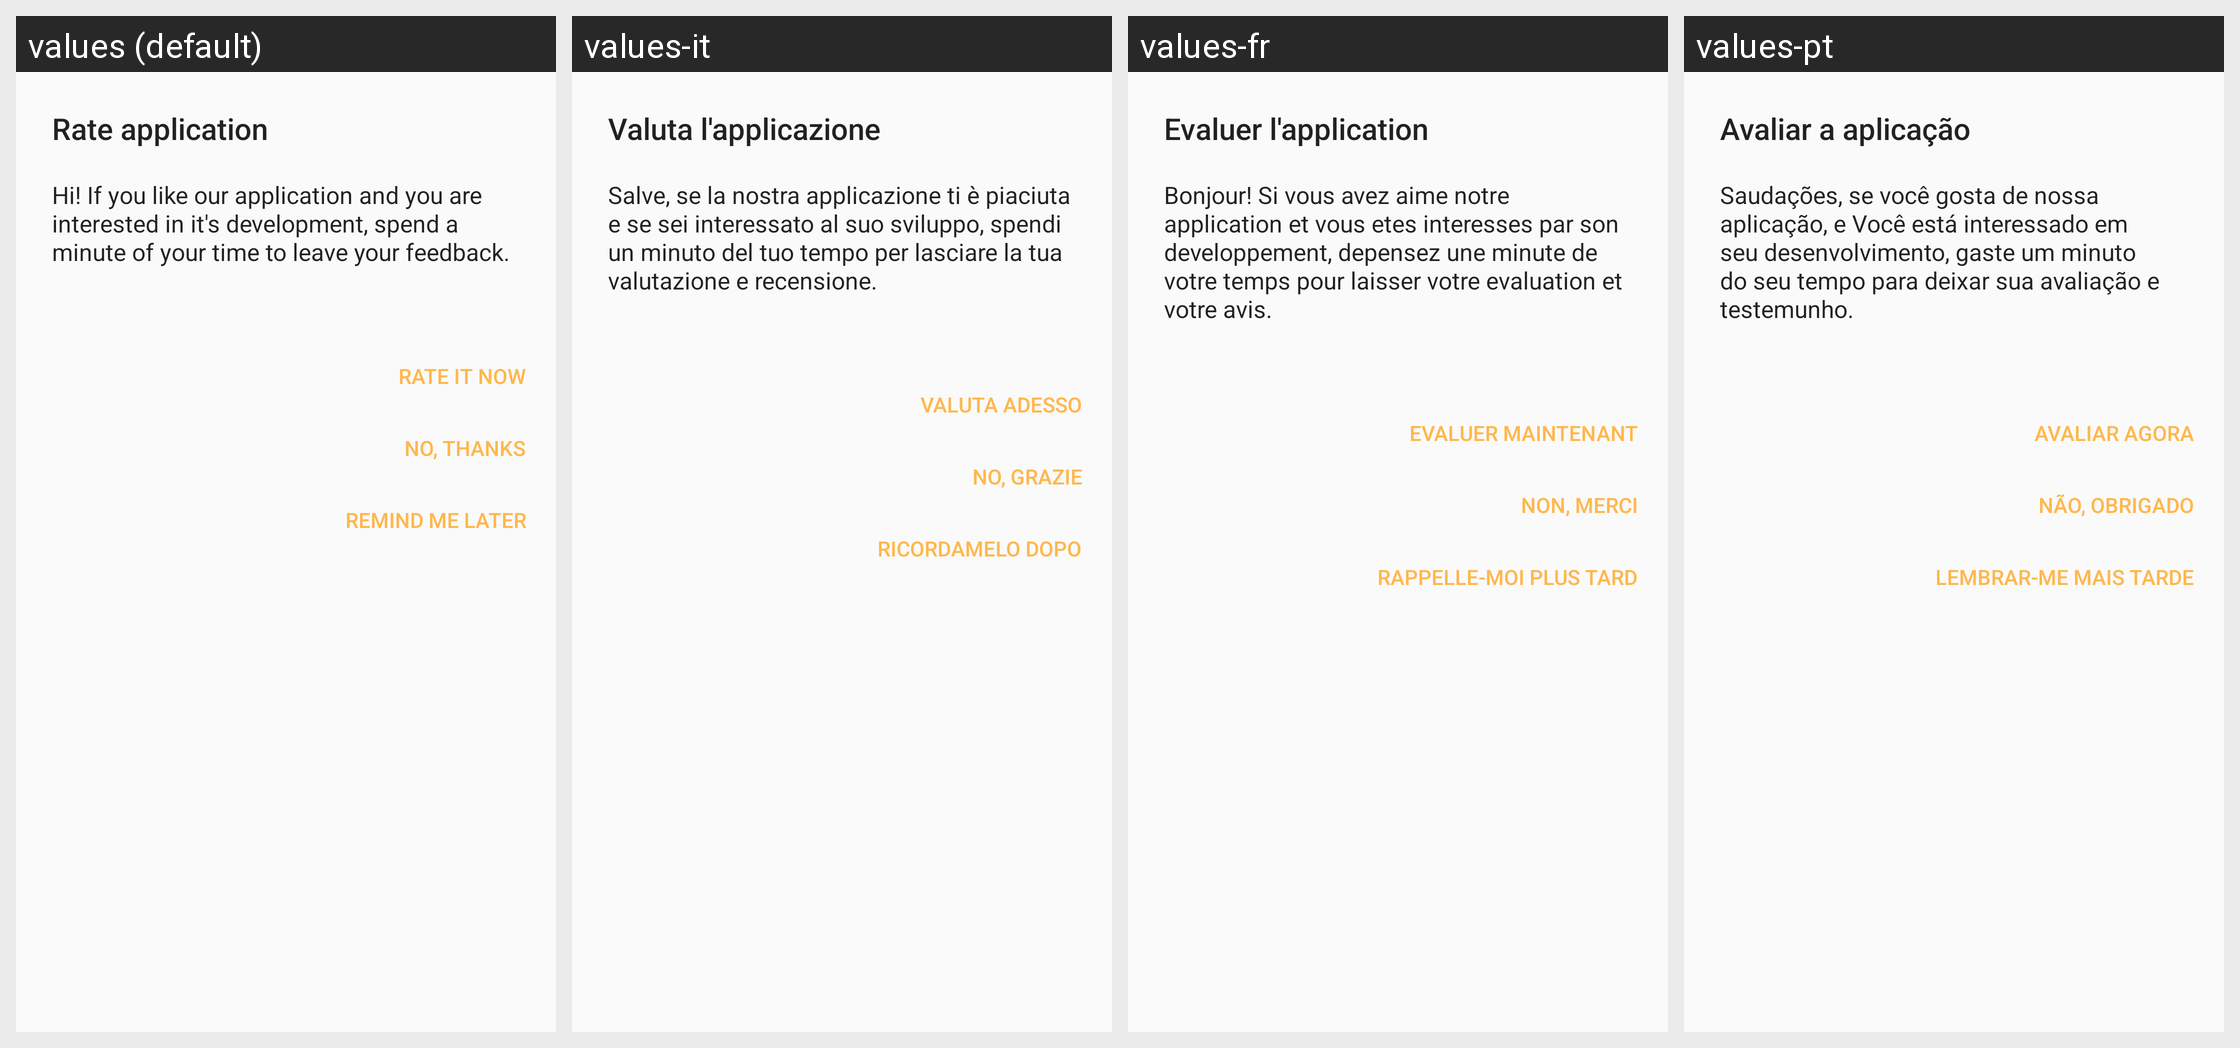

For this localized Android screen grid, give each drawn string resource with its value in every locale shown.
Android screen res/layout/rate_app_dialog.xml rendered under 4 locales, left to right: values (default), values-it, values-fr, values-pt. Device: Nexus 5 (rendered at 1080×1920; each locale shown at half size, 540×960, under a caption strip naming it); theme AppTheme.
Other locales in the repository, not shown: values-bn, values-de, values-es, values-hi, values-mr, values-ru.
Strings drawn on this screen, with the default value and each locale's value (text and hints the layout hard-codes, and strings that could not be matched under every locale, appear in the picture but are not listed):

rate_app_dialog_title
  values: Rate application
  values-it: Valuta l'applicazione
  values-fr: Evaluer l'application
  values-pt: Avaliar a aplicação

rate_app_dialog_message
  values: Hi! If you like our application and you are interested in it's development, spend a minute of your time to leave your feedback.
  values-it: Salve, se la nostra applicazione ti è piaciuta e se sei interessato al suo sviluppo, spendi un minuto del tuo tempo per lasciare la tua valutazione e recensione.
  values-fr: Bonjour! Si vous avez aime notre application et vous etes interesses par son developpement, depensez une minute de votre temps pour laisser votre evaluation et votre avis.
  values-pt: Saudações, se você gosta de nossa aplicação, e Você está interessado em seu desenvolvimento, gaste um minuto do seu tempo para deixar sua avaliação e testemunho.

rate_app_dialog_rate_now
  values: Rate it now
  values-it: Valuta adesso
  values-fr: Evaluer maintenant
  values-pt: Avaliar agora

rate_app_dialog_dont_show_again
  values: No, thanks
  values-it: No, grazie
  values-fr: Non, merci
  values-pt: Não, obrigado

rate_app_dialog_remind_me_later
  values: Remind me later
  values-it: Ricordamelo dopo
  values-fr: Rappelle-moi plus tard
  values-pt: Lembrar-me mais tarde
